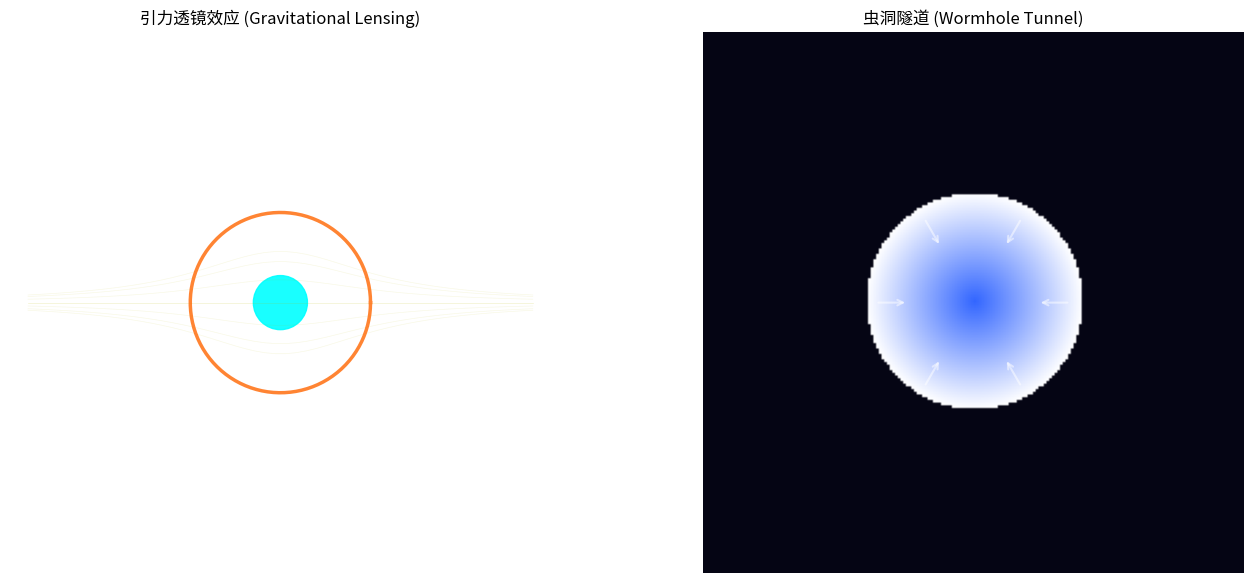
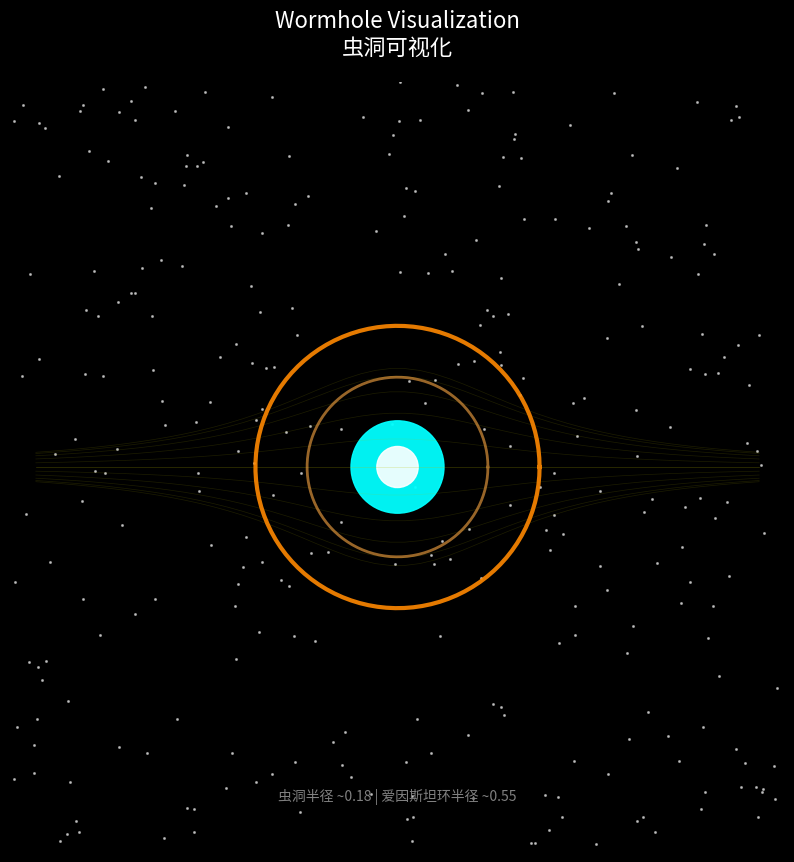

These charts were generated, in order, by the following Python code:
"""
虫洞可视化模拟
基于广义相对论引力透镜效应 + 空间隧道视觉效果
"""
import numpy as np
import matplotlib.pyplot as plt
from matplotlib.colors import LinearSegmentedColormap
import matplotlib.animation as animation

# 虫洞参数
WORMHOLE_RADIUS = 0.4
SCHWARZSCHILD_RADIUS = 0.3

def gravitational_lensing(x, y, center_x=0, center_y=0):
    """计算引力透镜扭曲 - 虫洞周围空间弯曲效果"""
    r = np.sqrt((x - center_x)**2 + (y - center_y)**2)
    # 距离虫洞越近，空间扭曲越强（类似爱因斯坦环）
    distortion = 1 / (1 + (r / SCHWARZSCHILD_RADIUS)**2)
    return distortion

def wormhole_metric(r):
    """
    简化的虫洞度规（Ellis wormhole）
    ds² = -dt² + dl² + r²(dθ² + sin²θ dφ²)
    其中 r 是虫洞半径函数
    """
    # 虫洞喉部半径
    return np.sqrt(r**2 + 0.1)

def create_tunnel_effect(size=200):
    """创建虫洞隧道视觉效果"""
    tunnel = np.zeros((size, size, 3))
    center = size // 2
    
    for i in range(size):
        for j in range(size):
            # 到中心距离
            r = np.sqrt((i - center)**2 + (j - center)**2)
            max_r = size // 2
            
            # 归一化
            norm_r = r / max_r
            
            # 虫洞颜色渐变：从边缘的深红/橙到中心的蓝白（高能量）
            if norm_r < WORMHOLE_RADIUS:
                # 虫洞内部 - 高能蓝光
                t = norm_r / WORMHOLE_RADIUS
                tunnel[i, j] = [
                    0.2 + 0.8 * t,  # R
                    0.4 + 0.6 * t,  # G
                    1.0              # B
                ]
            else:
                # 虫洞外部 - 空间扭曲效果
                distortion = gravitational_lensing(i - center, j - center)
                # 橙红色吸积盘
                if distortion > 0.3:
                    intensity = (distortion - 0.3) * 2
                    tunnel[i, j] = [
                        intensity * 1.0,
                        intensity * 0.3,
                        intensity * 0.1
                    ]
                else:
                    # 背景星空
                    tunnel[i, j] = [0.02, 0.02, 0.08]
    
    return tunnel

def draw_einstein_ring(ax, t):
    """绘制动态的爱因斯坦环效果"""
    theta = np.linspace(0, 2 * np.pi, 100)
    # 环半径随时间脉动（模拟能量波动）
    r_ring = 0.5 + 0.05 * np.sin(t * 3)
    
    x = r_ring * np.cos(theta)
    y = r_ring * np.sin(theta)
    
    # 环的光度变化
    alpha = 0.5 + 0.3 * np.sin(t * 5)
    ax.plot(x, y, color='orange', linewidth=2, alpha=alpha)

def animate_wormhole():
    """虫洞动画 - 展示能量脉动和引力透镜"""
    fig, axes = plt.subplots(1, 2, figsize=(14, 6))
    
    frames = 100
    
    def update(frame):
        t = frame / frames * 2 * np.pi
        
        # 左图：引力透镜静态图
        ax1 = axes[0]
        ax1.clear()
        ax1.set_xlim(-1.5, 1.5)
        ax1.set_ylim(-1.5, 1.5)
        ax1.set_aspect('equal')
        ax1.axis('off')
        ax1.set_title('引力透镜效应 (Gravitational Lensing)', fontsize=12)
        
        # 绘制背景星空
        np.random.seed(42)
        stars_x = np.random.uniform(-1.5, 1.5, 200)
        stars_y = np.random.uniform(-1.5, 1.5, 200)
        ax1.scatter(stars_x, stars_y, s=1, c='white', alpha=0.6)
        
        # 绘制扭曲的光线（简化的引力透镜）
        for angle in np.linspace(0, 2*np.pi, 8):
            x_line = np.linspace(-1.4, 1.4, 50)
            r = np.sqrt(x_line**2 + 0.01)
            y_line = 0.3 * np.sin(angle) / (1 + r**2 * 3)
            ax1.plot(x_line, y_line, 'y-', alpha=0.1, linewidth=0.5)
        
        # 爱因斯坦环
        theta = np.linspace(0, 2*np.pi, 100)
        r_einstein = 0.5 + 0.02 * np.sin(t * 2)
        x_ring = r_einstein * np.cos(theta)
        y_ring = r_einstein * np.sin(theta)
        ax1.plot(x_ring, y_ring, color='#ff6600', linewidth=2.5, alpha=0.8)
        
        # 中心虫洞
        circle = plt.Circle((0, 0), 0.15, color='cyan', alpha=0.9)
        ax1.add_patch(circle)
        
        # 右图：虫洞隧道
        ax2 = axes[1]
        ax2.clear()
        ax2.set_xlim(-1, 1)
        ax2.set_ylim(-1, 1)
        ax2.axis('off')
        ax2.set_title('虫洞隧道 (Wormhole Tunnel)', fontsize=12)
        
        tunnel = create_tunnel_effect(200)
        # 动态缩放效果
        scale = 1 + 0.1 * np.sin(t * 4)
        ax2.imshow(tunnel, extent=[-scale, scale, -scale, scale], origin='lower')
        
        # 添加旋转效果
        rotation = t * 0.5
        for i in range(6):
            angle = rotation + i * np.pi / 3
            x = 0.3 * np.cos(angle)
            y = 0.3 * np.sin(angle)
            ax2.annotate('', xy=(x*0.8, y*0.8), xytext=(x*1.2, y*1.2),
                        arrowprops=dict(arrowstyle='->', color='white', lw=1.5, alpha=0.5))
    
    anim = animation.FuncAnimation(fig, update, frames=frames, interval=50, repeat=True)
    
    plt.tight_layout()
    plt.savefig('wormhole_simulation.png', dpi=150, bbox_inches='tight', facecolor='black')
    print("✅ 虫洞模拟图已保存: wormhole_simulation.png")
    
    # 同时生成静态高清图
    fig2, ax = plt.subplots(figsize=(10, 10), facecolor='black')
    ax.set_facecolor('black')
    ax.set_xlim(-1.5, 1.5)
    ax.set_ylim(-1.5, 1.5)
    ax.axis('off')
    ax.set_title('Wormhole Visualization\n虫洞可视化', fontsize=16, color='white', pad=20)
    
    # 星空背景
    np.random.seed(42)
    stars_x = np.random.uniform(-1.5, 1.5, 300)
    stars_y = np.random.uniform(-1.5, 1.5, 300)
    ax.scatter(stars_x, stars_y, s=1.5, c='white', alpha=0.5)
    
    # 引力透镜扭曲线
    for angle in np.linspace(0, 2*np.pi, 12):
        x_line = np.linspace(-1.4, 1.4, 50)
        r = np.sqrt(x_line**2 + 0.01)
        y_line = 0.4 * np.sin(angle) / (1 + r**2 * 3)
        ax.plot(x_line, y_line, 'y-', alpha=0.15, linewidth=0.5)
    
    # 主爱因斯坦环
    theta = np.linspace(0, 2*np.pi, 100)
    x_ring = 0.55 * np.cos(theta)
    y_ring = 0.55 * np.sin(theta)
    ax.plot(x_ring, y_ring, color='#ff8800', linewidth=3, alpha=0.9)
    
    # 内环
    x_ring2 = 0.35 * np.cos(theta)
    y_ring2 = 0.35 * np.sin(theta)
    ax.plot(x_ring2, y_ring2, color='#ffaa44', linewidth=2, alpha=0.6)
    
    # 虫洞核心
    core = plt.Circle((0, 0), 0.18, color='#00ffff', alpha=0.95)
    ax.add_patch(core)
    core_inner = plt.Circle((0, 0), 0.08, color='white', alpha=0.9)
    ax.add_patch(core_inner)
    
    # 说明文字
    ax.text(0, -1.3, '虫洞半径 ~0.18 | 爱因斯坦环半径 ~0.55', 
            ha='center', fontsize=10, color='gray')
    
    plt.savefig('wormhole_static.png', dpi=200, bbox_inches='tight', facecolor='black')
    print("✅ 静态高清图已保存: wormhole_static.png")
    
    plt.close('all')

if __name__ == "__main__":
    animate_wormhole()
    print("🎉 虫洞模拟完成!")
